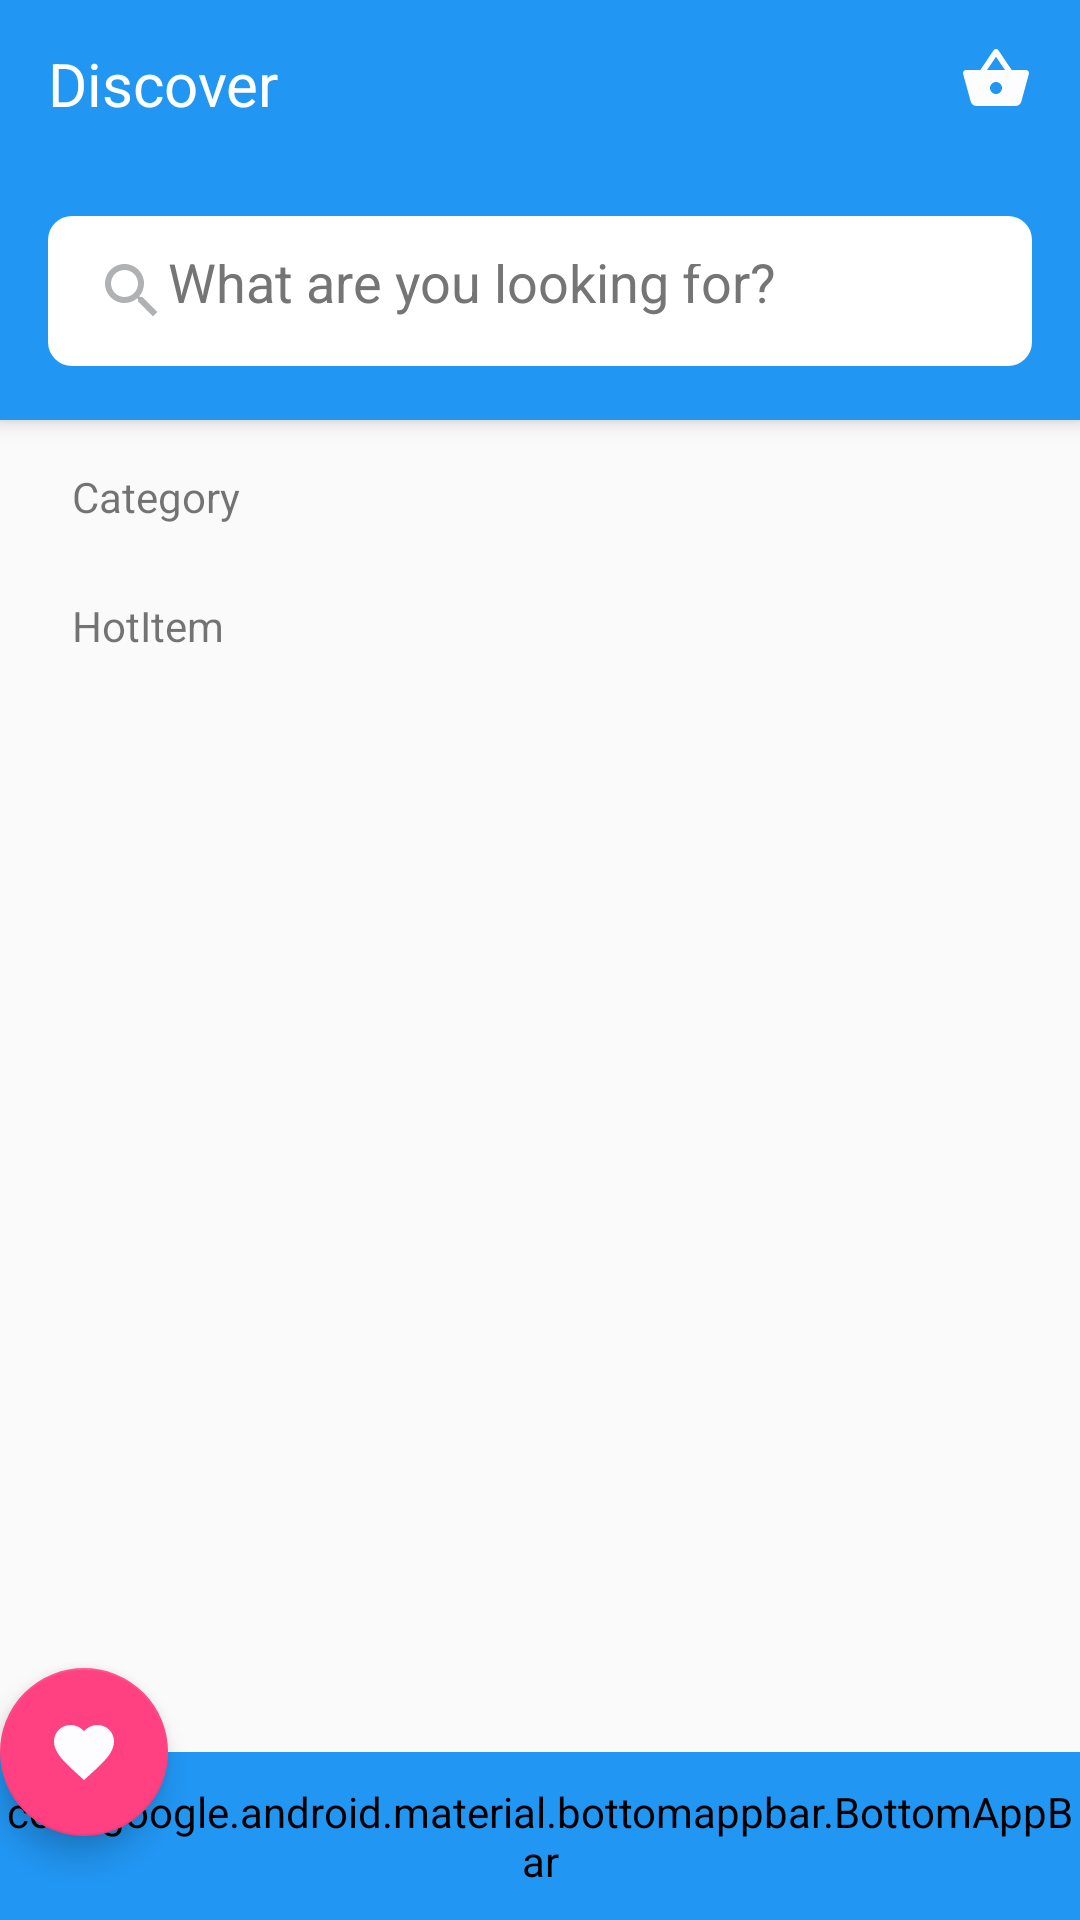

Produce the Android XML layout that renders to this screen, including the resource entries it uses.
<!-- AndroidManifest.xml: activity theme AppTheme.NoActionBar -->
<!-- res/layout/activity_main.xml -->
<?xml version="1.0" encoding="utf-8"?>
<androidx.coordinatorlayout.widget.CoordinatorLayout
        xmlns:android="http://schemas.android.com/apk/res/android"
        xmlns:tools="http://schemas.android.com/tools"
        xmlns:app="http://schemas.android.com/apk/res-auto"
        android:layout_width="match_parent" android:layout_height="match_parent"
        tools:context=".activities.MainActivity">

    <com.google.android.material.appbar.AppBarLayout
            android:layout_width="match_parent"
            android:layout_height="140dp"
            app:layout_scrollFlags="scroll|snap"
            android:theme="@style/AppTheme.AppBarOverlay">

        <androidx.appcompat.widget.Toolbar
                android:layout_width="match_parent"
                android:layout_height="wrap_content"
                android:background="?attr/colorPrimary"
                app:layout_scrollFlags="scroll|enterAlways"
                app:navigationIcon="@drawable/ic_menu_white_24dp"
                app:popupTheme="@style/AppTheme.PopupOverlay">
            <RelativeLayout
                    android:layout_width="match_parent"
                    android:layout_height="wrap_content"
            >
                <TextView
                        android:layout_width="wrap_content"
                        android:layout_height="wrap_content"
                        android:text="Discover"
                        android:textColor="@color/colorIcon"
                        android:textSize="@dimen/text_regular_3x"/>

                <ImageView
                        android:id="@+id/ivCategory"
                        android:layout_width="wrap_content"
                        android:layout_height="wrap_content"
                        android:src="@drawable/ic_shopping_basket_white_24dp"
                        android:layout_alignParentEnd="true"
                        android:layout_marginEnd="@dimen/margin_medium_2"
                />

            </RelativeLayout>


        </androidx.appcompat.widget.Toolbar>

        <androidx.appcompat.widget.AppCompatEditText
                android:layout_width="match_parent"
                android:layout_height="50dp"
                android:layout_below="@+id/iv_category"
                android:background="@drawable/bg_round_edit_text"
                android:textColorHint="@color/colorSecondryText"
                android:drawableLeft="@drawable/ic_search_grey_24dp"
                android:padding="@dimen/margin_medium_2"
                android:focusable="false"
                android:hint="What are you looking for?"
                android:layout_margin="@dimen/margin_medium_2"
        />
    </com.google.android.material.appbar.AppBarLayout>

    <androidx.core.widget.NestedScrollView
            android:layout_width="wrap_content"
            android:layout_height="wrap_content"
            app:layout_behavior="@string/appbar_scrolling_view_behavior"
    >


        <RelativeLayout
                android:layout_width="match_parent"
                android:layout_height="match_parent"
        >
            <TextView
                    android:layout_width="wrap_content"
                    android:layout_height="wrap_content"
                    android:padding="@dimen/margin_medium"
                    android:text="Category"
                    android:layout_marginStart="16dp"
                    android:layout_marginTop="8dp"
                    android:id="@+id/tv_category"/>

            <androidx.recyclerview.widget.RecyclerView
                    android:id="@+id/rv_category"
                    android:layout_width="match_parent"
                    android:layout_height="wrap_content"
                    android:layout_below="@id/tv_category"
                    android:layout_marginStart="16dp"/>

            <TextView
                    android:layout_width="wrap_content"
                    android:layout_height="wrap_content"
                    android:padding="@dimen/margin_medium"
                    android:text="HotItem"
                    android:layout_marginStart="16dp"
                    android:layout_marginTop="8dp"
                    android:id="@+id/textView"
                    android:layout_below="@id/rv_category"/>
            <androidx.recyclerview.widget.RecyclerView
                    android:id="@+id/rv_productList"
                    android:layout_width="match_parent"
                    android:layout_height="wrap_content"
                    android:layout_below="@id/textView"
                    android:layout_marginStart="16dp"
            >

            </androidx.recyclerview.widget.RecyclerView>

        </RelativeLayout>
    </androidx.core.widget.NestedScrollView>

    <com.google.android.material.bottomappbar.BottomAppBar
            android:id="@+id/bottomBar"
            android:layout_width="match_parent"
            android:layout_height="?attr/actionBarSize"
            android:backgroundTint="@color/colorPrimary"
            android:layout_gravity="bottom"
            app:popupTheme="@style/ThemeOverlay.AppCompat.Light"
            app:theme="@style/ThemeOverlay.AppCompat.Dark.ActionBar"
    />

    <com.google.android.material.floatingactionbutton.FloatingActionButton
            android:id="@+id/fab"
            android:layout_width="wrap_content"
            android:layout_height="wrap_content"
            app:layout_anchor="@id/bottomBar"
            app:srcCompat="@drawable/ic_favorite_white_24dp"/>

</androidx.coordinatorlayout.widget.CoordinatorLayout>
<!-- resources referenced by this layout -->
<resources>
  <color name="colorIcon">#FFFFFF</color>
  <color name="colorPrimary">#2196F3</color>
  <color name="colorSecondryText">#757575</color>
  <dimen name="margin_medium">8dp</dimen>
  <dimen name="margin_medium_2">16dp</dimen>
  <dimen name="text_regular_3x">20sp</dimen>
  <!-- drawable bg_round_edit_text (drawable) -->
  <?xml version="1.0" encoding="utf-8"?>
  <shape xmlns:android="http://schemas.android.com/apk/res/android"
      android:shape="rectangle">
      <solid android:color="@color/colorIcon" />
      <corners android:radius="@dimen/margin_medium" />
  
  </shape>
  <!-- drawable ic_favorite_white_24dp (drawable) -->
  <vector android:height="24dp" android:tint="#FDFDFF"
      android:viewportHeight="24.0" android:viewportWidth="24.0"
      android:width="24dp" xmlns:android="http://schemas.android.com/apk/res/android">
      <path android:fillColor="#FF000000" android:pathData="M12,21.35l-1.45,-1.32C5.4,15.36 2,12.28 2,8.5 2,5.42 4.42,3 7.5,3c1.74,0 3.41,0.81 4.5,2.09C13.09,3.81 14.76,3 16.5,3 19.58,3 22,5.42 22,8.5c0,3.78 -3.4,6.86 -8.55,11.54L12,21.35z"/>
  </vector>
  <!-- drawable ic_search_grey_24dp (drawable) -->
  <vector android:height="24dp" android:tint="#AFB1B2"
      android:viewportHeight="24.0" android:viewportWidth="24.0"
      android:width="24dp" xmlns:android="http://schemas.android.com/apk/res/android">
      <path android:fillColor="#FF000000" android:pathData="M15.5,14h-0.79l-0.28,-0.27C15.41,12.59 16,11.11 16,9.5 16,5.91 13.09,3 9.5,3S3,5.91 3,9.5 5.91,16 9.5,16c1.61,0 3.09,-0.59 4.23,-1.57l0.27,0.28v0.79l5,4.99L20.49,19l-4.99,-5zM9.5,14C7.01,14 5,11.99 5,9.5S7.01,5 9.5,5 14,7.01 14,9.5 11.99,14 9.5,14z"/>
  </vector>
  <!-- drawable ic_shopping_basket_white_24dp (drawable) -->
  <vector android:height="24dp" android:tint="#FDFDFF"
      android:viewportHeight="24.0" android:viewportWidth="24.0"
      android:width="24dp" xmlns:android="http://schemas.android.com/apk/res/android">
      <path android:fillColor="#FF000000" android:pathData="M17.21,9l-4.38,-6.56c-0.19,-0.28 -0.51,-0.42 -0.83,-0.42 -0.32,0 -0.64,0.14 -0.83,0.43L6.79,9L2,9c-0.55,0 -1,0.45 -1,1 0,0.09 0.01,0.18 0.04,0.27l2.54,9.27c0.23,0.84 1,1.46 1.92,1.46h13c0.92,0 1.69,-0.62 1.93,-1.46l2.54,-9.27L23,10c0,-0.55 -0.45,-1 -1,-1h-4.79zM9,9l3,-4.4L15,9L9,9zM12,17c-1.1,0 -2,-0.9 -2,-2s0.9,-2 2,-2 2,0.9 2,2 -0.9,2 -2,2z"/>
  </vector>
  <style name="AppTheme.AppBarOverlay" parent="ThemeOverlay.MaterialComponents.Dark.ActionBar" />
  <style name="AppTheme.PopupOverlay" parent="ThemeOverlay.MaterialComponents.Light" />
  <style name="AppTheme.NoActionBar">
          <item name="windowActionBar">false</item>
          <item name="windowNoTitle">true</item>
      </style>
</resources>
